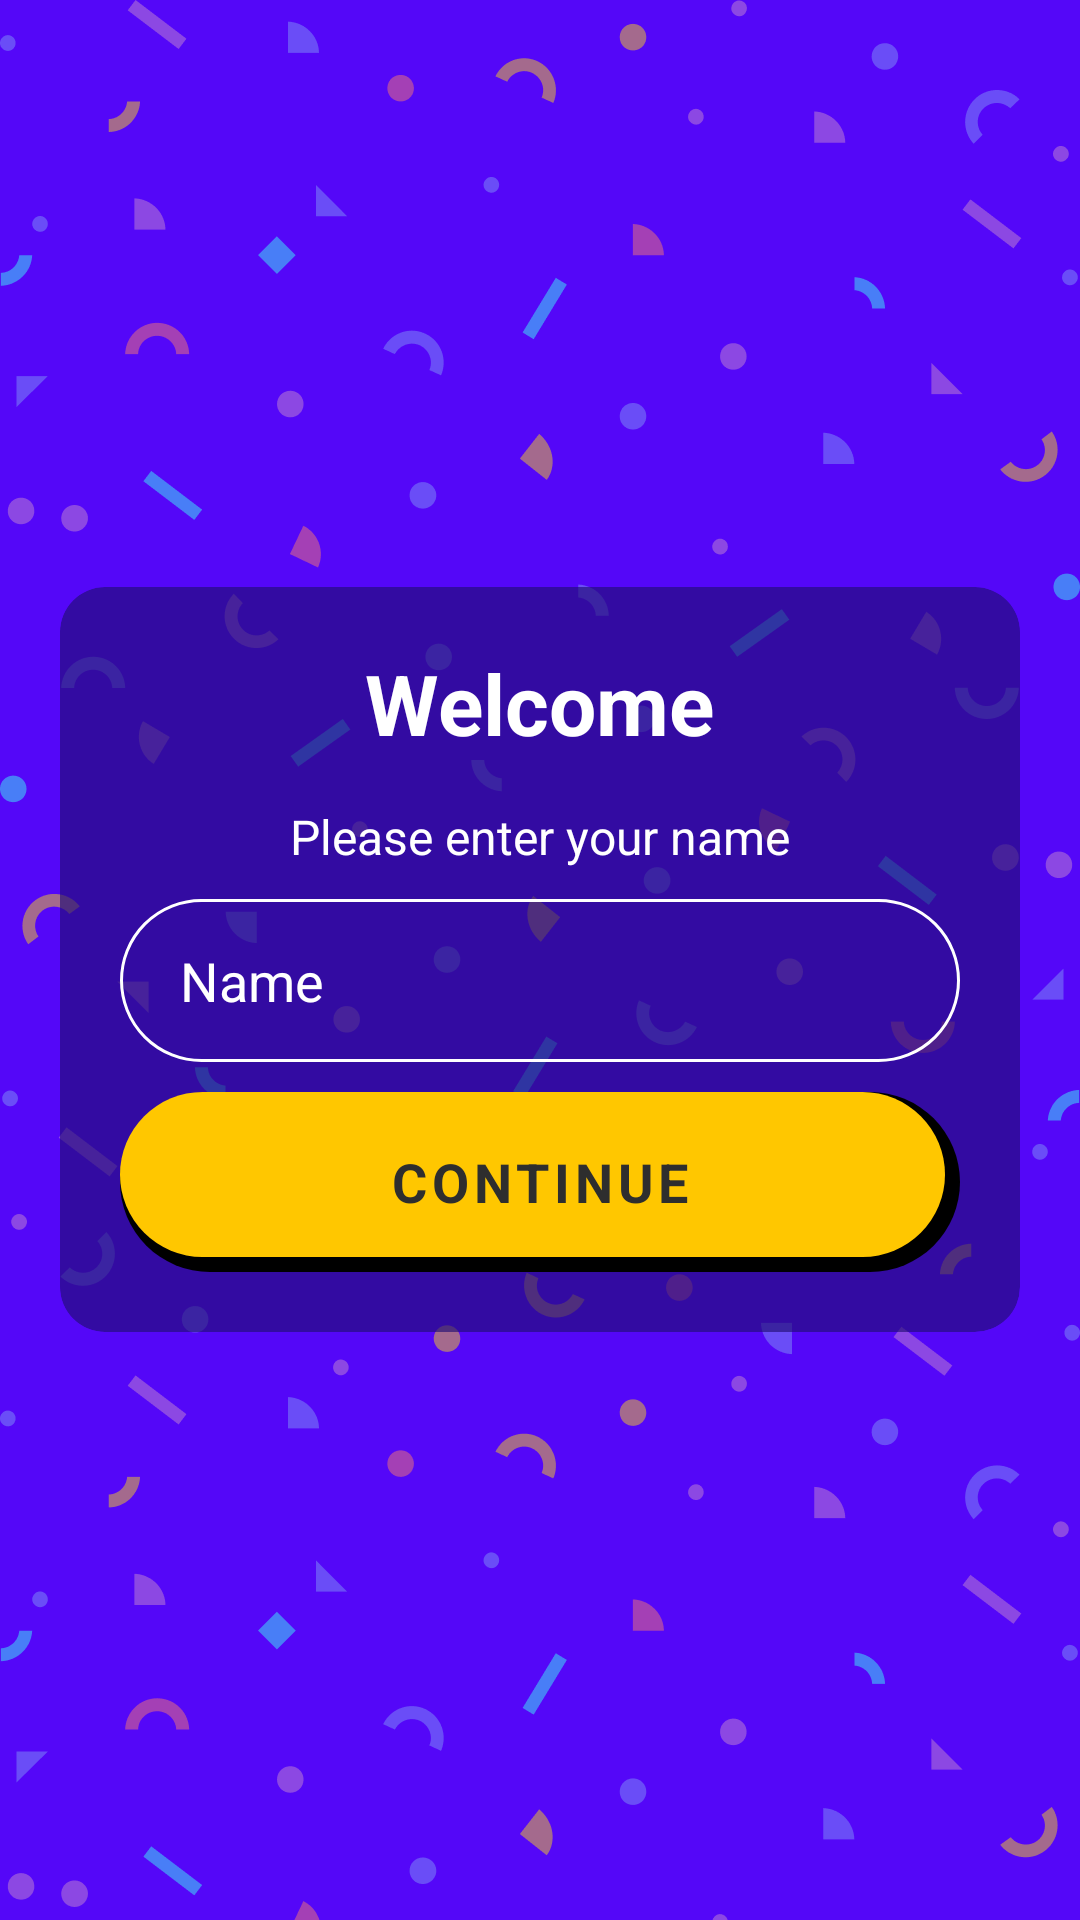

Write the Android layout XML for this screen, with the resource values it uses.
<!-- AndroidManifest.xml: application theme Theme.KQuiz -->
<!-- res/layout/activity_sign_in.xml -->
<?xml version="1.0" encoding="utf-8"?>
<RelativeLayout xmlns:android="http://schemas.android.com/apk/res/android"
    xmlns:app="http://schemas.android.com/apk/res-auto"
    xmlns:tools="http://schemas.android.com/tools"
    android:layout_width="match_parent"
    android:layout_height="match_parent"
    android:background="@drawable/bg_main"
    android:gravity="center"
    tools:context=".SignInActivity">

    
    <androidx.cardview.widget.CardView
        android:layout_width="match_parent"
        android:layout_height="wrap_content"
        android:layout_margin="20dp"
        android:fitsSystemWindows="true"
        app:cardBackgroundColor="@color/primary_dark"
        app:cardCornerRadius="15dp"
        app:cardElevation="0dp">

        <LinearLayout
            android:layout_width="match_parent"
            android:layout_height="wrap_content"
            android:gravity="center"
            android:orientation="vertical"
            android:padding="20dp">

            
            <TextView
                android:layout_width="wrap_content"
                android:layout_height="wrap_content"
                android:layout_marginBottom="15dp"
                android:text="Welcome"
                android:textColor="@color/white"
                android:textSize="28sp"
                android:textStyle="bold" />

            <TextView
                android:layout_width="wrap_content"
                android:layout_height="wrap_content"
                android:layout_marginBottom="10dp"
                android:text="Please enter your name"
                android:textColor="@color/white"
                android:textSize="16sp" />

            <EditText
                android:id="@+id/et_username"
                android:layout_width="match_parent"
                android:layout_height="wrap_content"
                android:layout_marginBottom="10dp"
                android:background="@drawable/et_username"
                android:hint="Name"
                android:imeOptions="actionGo"
                android:inputType="textCapWords"
                android:paddingHorizontal="20dp"
                android:paddingVertical="15dp"
                android:textColor="@color/white"
                android:textColorHint="@color/white" />


            <FrameLayout
                android:id="@+id/btn_continue_frame"
                android:layout_width="match_parent"
                android:layout_height="wrap_content"
                android:background="@drawable/btn_yellow">

                <Button
                    android:id="@+id/btn_continue"
                    style="@style/Widget.MaterialComponents.Button.TextButton"
                    android:layout_width="match_parent"
                    android:layout_height="match_parent"
                    android:height="60dp"
                    android:background="@drawable/btn_yellow"
                    android:backgroundTint="@color/white"
                    android:text="Continue"
                    android:textSize="18sp"
                    android:textColor="@color/dark"
                    android:textStyle="bold" />
            </FrameLayout>

        </LinearLayout>
    </androidx.cardview.widget.CardView>

</RelativeLayout>
<!-- resources referenced by this layout -->
<resources>
  <color name="dark">#2E2E2E</color>
  <color name="primary_dark">#A6230E75</color>
  <color name="white">#FFFFFFFF</color>
  <!-- drawable bg_main: png bitmap (drawable, 77170 bytes) -->
  <!-- drawable btn_yellow (drawable) -->
  <selector xmlns:android="http://schemas.android.com/apk/res/android">
      <item>
          <layer-list>
              <item>
                  <shape>
                      <corners android:radius="100dp" />
                      <solid android:color="@color/black" />
                  </shape>
              </item>
              <item android:bottom="5dp" android:right="5dp">
                  <shape>
                      <solid android:color="@color/secondary" />
                      <corners android:radius="100dp" />
                  </shape>
              </item>
          </layer-list>
      </item>
  </selector>
  <!-- drawable et_username (drawable) -->
  <?xml version="1.0" encoding="utf-8"?>
  <shape xmlns:android="http://schemas.android.com/apk/res/android" android:shape="rectangle">
      <stroke android:color="@color/white" android:width="1dp" />
      <corners android:radius="100dp" />
  </shape>
  <style name="Theme.KQuiz" parent="Theme.MaterialComponents.DayNight.NoActionBar">
          
          <item name="colorPrimary">@color/purple_500</item>
          <item name="colorPrimaryVariant">@color/purple_700</item>
          <item name="colorOnPrimary">@color/white</item>
          
          <item name="colorSecondary">@color/teal_200</item>
          <item name="colorSecondaryVariant">@color/teal_700</item>
          <item name="colorOnSecondary">@color/black</item>
          
          <item name="android:statusBarColor" tools:targetApi="l">?attr/colorPrimaryVariant</item>
          
          <item name="fontFamily">@font/roboto_condensed_regular</item>
      </style>
  <color name="black">#FF000000</color>
  <color name="secondary">#FFC700</color>
  <color name="purple_500">#FF6200EE</color>
  <color name="purple_700">#FF3700B3</color>
  <color name="teal_200">#FF03DAC5</color>
  <color name="teal_700">#FF018786</color>
</resources>
